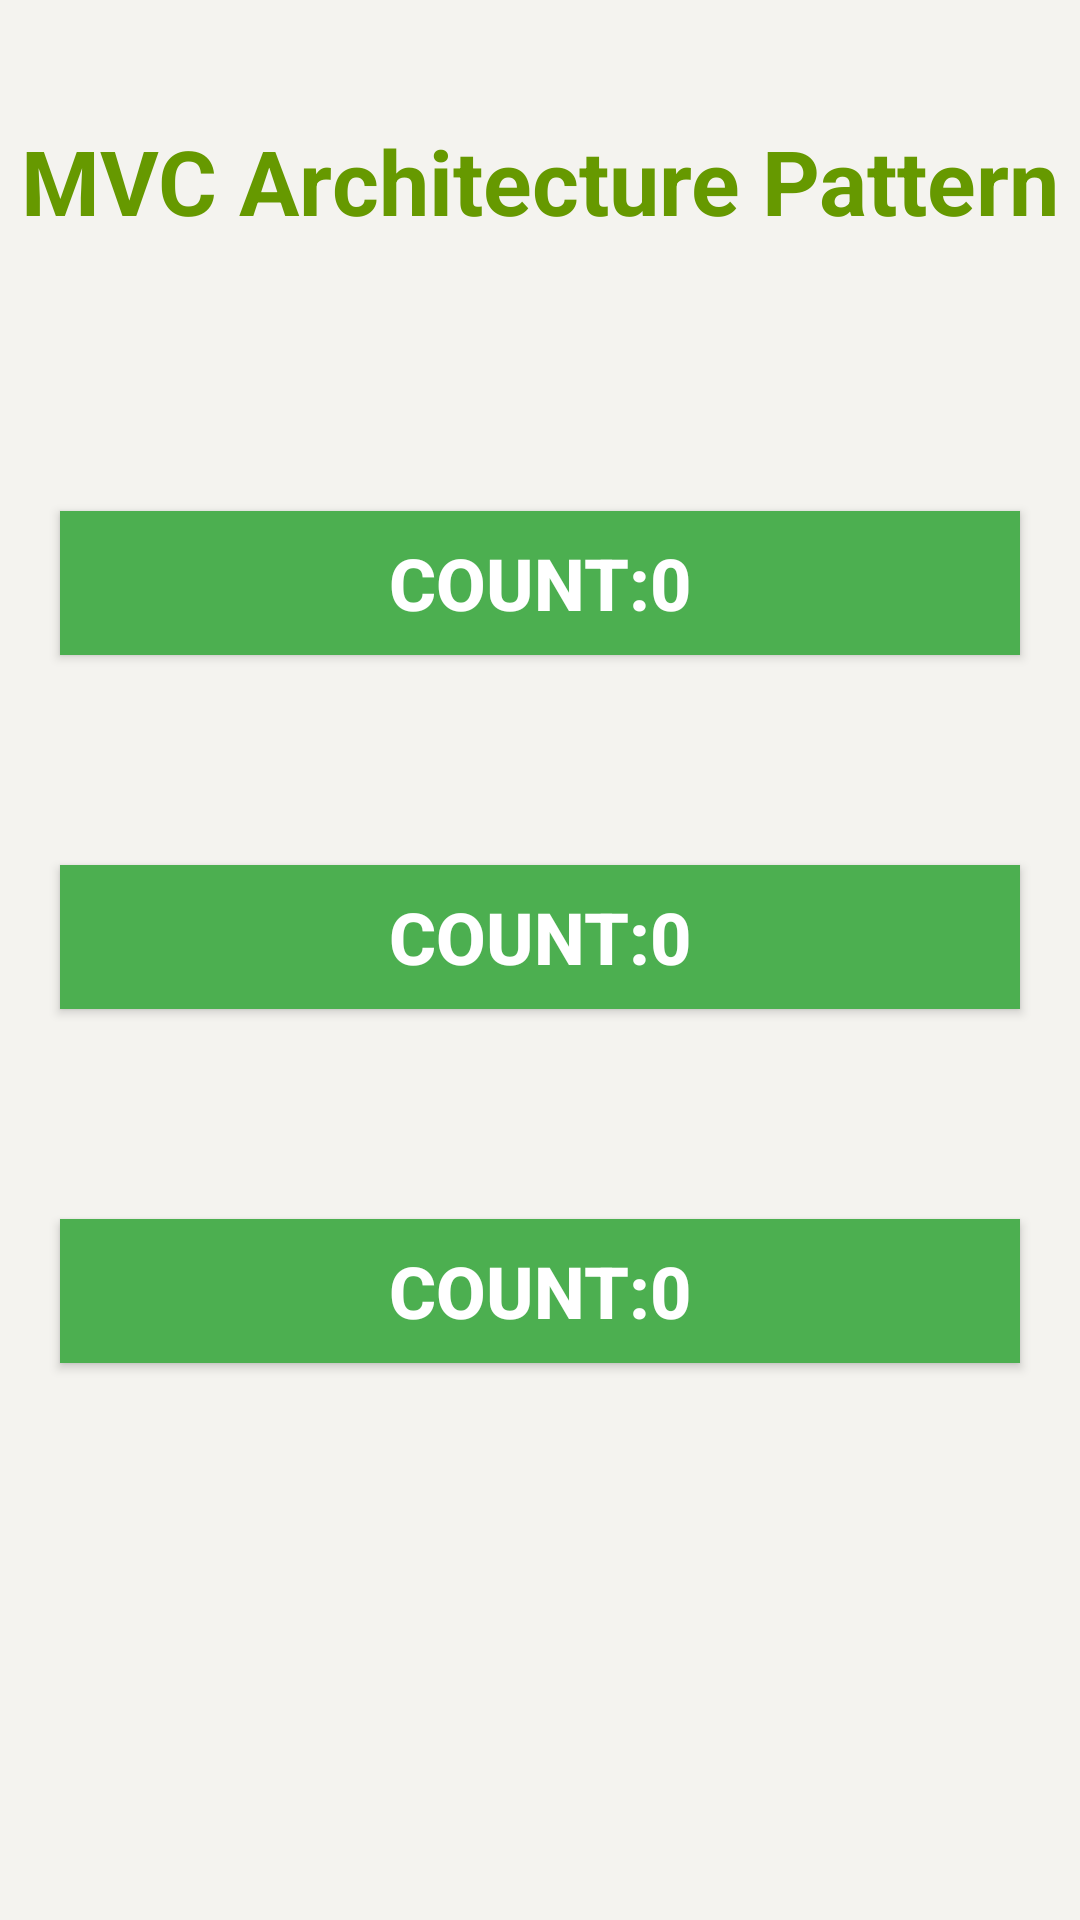

Write the Android layout XML for this screen, with the resource values it uses.
<!-- AndroidManifest.xml: application theme Theme.AIO_Android_Kotlin -->
<!-- res/layout/fragment_mvc_pattern.xml -->
<?xml version="1.0" encoding="utf-8"?>
<FrameLayout xmlns:android="http://schemas.android.com/apk/res/android"
             xmlns:tools="http://schemas.android.com/tools"
             xmlns:app="http://schemas.android.com/apk/res-auto"
             android:layout_width="match_parent"
             android:layout_height="match_parent"
             tools:context=".fragments_code_examples.mvc_pattern.MvcPatternFragment">

    <androidx.constraintlayout.widget.ConstraintLayout
            android:layout_width="match_parent"
            android:layout_height="match_parent"
            android:background="#168BC34A"
            tools:context=".MainActivity">

        
        <LinearLayout
                android:layout_width="match_parent"
                android:layout_height="match_parent"
                android:orientation="vertical"
                app:layout_constraintBottom_toBottomOf="parent"
                app:layout_constraintEnd_toEndOf="parent"
                app:layout_constraintStart_toStartOf="parent"
                app:layout_constraintTop_toTopOf="parent">

            
            <TextView
                    android:id="@+id/textView"
                    android:layout_width="match_parent"
                    android:layout_height="wrap_content"
                    android:layout_marginTop="40dp"
                    android:layout_marginBottom="60dp"
                    android:text="MVC Architecture Pattern"
                    android:textAlignment="center"
                    android:textColor="@android:color/holo_green_dark"
                    android:textSize="30sp"
                    android:textStyle="bold"/>

            
            <Button
                    android:id="@+id/button"
                    android:layout_width="match_parent"
                    android:layout_height="wrap_content"
                    android:layout_marginStart="20dp"
                    android:layout_marginTop="30dp"
                    android:layout_marginEnd="20dp"
                    android:layout_marginBottom="20dp"
                    android:background="#4CAF50"
                    android:text="Count:0"
                    android:textColor="@android:color/background_light"
                    android:textSize="24sp"
                    android:textStyle="bold"/>

            
            <Button
                    android:id="@+id/button2"
                    android:layout_width="match_parent"
                    android:layout_height="wrap_content"
                    android:layout_marginStart="20dp"
                    android:layout_marginTop="50dp"
                    android:layout_marginEnd="20dp"
                    android:layout_marginBottom="20dp"
                    android:background="#4CAF50"
                    android:text="Count:0"
                    android:textColor="@android:color/background_light"
                    android:textSize="24sp"
                    android:textStyle="bold"/>

            
            <Button
                    android:id="@+id/button3"
                    android:layout_width="match_parent"
                    android:layout_height="wrap_content"
                    android:layout_marginStart="20dp"
                    android:layout_marginTop="50dp"
                    android:layout_marginEnd="20dp"
                    android:layout_marginBottom="20dp"
                    android:background="#4CAF50"
                    android:text="Count:0"
                    android:textColor="@android:color/background_light"
                    android:textSize="24sp"
                    android:textStyle="bold"/>


        </LinearLayout>
    </androidx.constraintlayout.widget.ConstraintLayout>
</FrameLayout>
<!-- resources referenced by this layout -->
<resources>
  <style name="Theme.AIO_Android_Kotlin" parent="Base.Theme.AIO_Android_Kotlin" />
  <style name="Base.Theme.AIO_Android_Kotlin" parent="Theme.Material3.DayNight.NoActionBar">
          
          
      </style>
</resources>
